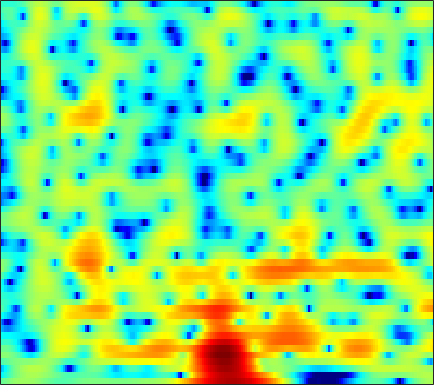

Values plotted in this chart, from the file beside it:
-1.4761, -1.0894, -0.60819, -0.16502, 0.13177, 0.47976, 0.78659, 0.97693, 1.186, 1.3358, 1.4293, 1.4647, 1.4552, 1.3858, 1.294, 1.1216, 0.89504, 0.69423, 0.38198, 0.030866, -0.34913, -0.63903, -1.0225, -1.3831
-6.507, -5.586, -4.413, -3.33, -2.584, -1.681, -0.8867, -0.3599, 0.2501, 0.7581, 1.172, 1.418, 1.668, 1.833, 1.903, 1.927, 1.874, 1.788, 1.616, 1.384, 1.096, 0.8478, 0.4779, 0.07542
-9.611, -7.812, -5.782, -4.102, -3.036, -1.829, -0.824, -0.1819, 0.541, 1.132, 1.608, 1.897, 2.198, 2.409, 2.517, 2.585, 2.567, 2.498, 2.329, 2.067, 1.698, 1.344, 0.7584, 0.01972
-2.457, -2.121, -1.665, -1.22, -0.9187, -0.5719, -0.2973, -0.1368, 0.01995, 0.1259, 0.2003, 0.2424, 0.3069, 0.4013, 0.4959, 0.6551, 0.8404, 0.9806, 1.161, 1.302, 1.366, 1.352, 1.238, 0.9963
0.5252, 0.4921, 0.3805, 0.1939, -0.011, -0.3941, -0.9128, -1.403, -2.198, -3.159, -4.286, -5.204, -6.379, -7.153, -7.228, -6.52, -5.109, -3.913, -2.362, -0.9726, 0.1973, 0.9324, 1.726, 2.317
-0.8747, -0.8238, -0.9248, -1.215, -1.587, -2.305, -3.309, -4.273, -5.838, -7.796, -10.2, -12.3, -15.46, -18.77, -20.05, -17.51, -13.22, -10.22, -6.842, -4.055, -1.793, -0.3697, 1.206, 2.467
-3.635, -3.348, -3.238, -3.393, -3.687, -4.306, -5.207, -6.086, -7.56, -9.453, -11.89, -14.18, -17.96, -21.32, -20.11, -15.83, -11.93, -9.446, -6.505, -3.982, -1.824, -0.4376, 1.155, 2.477
-5.472, -5.593, -5.777, -5.967, -6.107, -6.273, -6.427, -6.578, -6.786, -6.983, -7.175, -7.252, -7.178, -6.848, -6.423, -5.623, -4.605, -3.738, -2.51, -1.286, -0.0907, 0.7499, 1.782, 2.691
-9.151, -10.3, -11.55, -12.05, -11.81, -10.88, -9.711, -8.848, -7.78, -6.826, -5.957, -5.346, -4.557, -3.8, -3.241, -2.503, -1.754, -1.189, -0.4286, 0.3048, 1.011, 1.519, 2.165, 2.754
-11.18, -14.13, -19.14, -21.21, -18.22, -14.38, -11.71, -10.14, -8.364, -6.843, -5.474, -4.54, -3.406, -2.415, -1.76, -1.006, -0.3762, 0.01754, 0.4366, 0.7683, 1.061, 1.276, 1.603, 1.996
-4.696, -5.799, -7.193, -8.441, -9.245, -10.04, -10.48, -10.26, -9.015, -7.092, -4.977, -3.515, -1.843, -0.5162, 0.2765, 1.057, 1.499, 1.603, 1.424, 0.8853, -0.03689, -0.9138, -2.042, -2.403
-1.792, -2.511, -3.703, -5.253, -6.765, -9.457, -13.27, -15.85, -13.05, -8.285, -4.764, -2.756, -0.705, 0.8103, 1.652, 2.405, 2.745, 2.737, 2.326, 1.421, -0.122, -1.792, -4.735, -6.833
-2.819, -3.063, -3.504, -3.986, -4.36, -4.771, -4.949, -4.881, -4.381, -3.543, -2.483, -1.649, -0.5896, 0.3688, 0.9607, 1.558, 1.933, 2.072, 2.08, 1.888, 1.557, 1.275, 0.9494, 0.7824
-3.514, -3.815, -4.209, -4.525, -4.65, -4.637, -4.375, -4.046, -3.433, -2.683, -1.862, -1.231, -0.4065, 0.3535, 0.8544, 1.421, 1.865, 2.112, 2.317, 2.396, 2.378, 2.296, 2.134, 1.907
-4.46, -5.553, -7.071, -8.351, -8.825, -8.598, -7.565, -6.496, -5.051, -3.672, -2.381, -1.498, -0.4322, 0.4947, 1.092, 1.788, 2.351, 2.664, 2.954, 3.102, 3.112, 3.03, 2.805, 2.443
-4.496, -6.612, -10.45, -16.77, -24.59, -17.65, -11.92, -9.29, -6.768, -4.839, -3.208, -2.101, -0.7684, 0.4089, 1.199, 2.091, 2.785, 3.183, 3.551, 3.736, 3.721, 3.6, 3.283, 2.803
-1.379, -2.643, -4.363, -5.96, -6.878, -7.676, -7.972, -7.97, -7.635, -6.729, -5.3, -3.989, -2.196, -0.5336, 0.5799, 1.787, 2.692, 3.181, 3.595, 3.728, 3.614, 3.388, 2.916, 2.318
1.225, 0.42, -0.7555, -2.094, -3.217, -5.037, -7.454, -10.09, -16.25, -24.88, -12.17, -7.733, -3.847, -1.146, 0.3861, 1.905, 2.956, 3.462, 3.768, 3.643, 3.108, 2.442, 1.195, -0.3642
0.6848, 0.2596, -0.4547, -1.301, -2.056, -3.142, -4.346, -5.189, -6.053, -6.081, -5.098, -3.923, -2.192, -0.5177, 0.5675, 1.761, 2.644, 3.077, 3.297, 3.113, 2.426, 1.5, -0.3973, -3.44
-3.227, -3.359, -3.637, -4.003, -4.32, -4.764, -5.223, -5.486, -5.732, -5.626, -5.131, -4.507, -3.428, -2.233, -1.337, -0.2137, 0.7139, 1.245, 1.73, 1.946, 1.881, 1.686, 1.264, 0.8142
-7.539, -7.49, -7.316, -7.196, -7.218, -7.523, -8.15, -8.866, -10.01, -11.04, -10.93, -9.717, -7.35, -4.977, -3.416, -1.652, -0.271, 0.5414, 1.382, 1.942, 2.295, 2.454, 2.559, 2.605
-16.6, -14.44, -11.16, -9.011, -8.075, -7.614, -7.964, -8.835, -10.98, -14.58, -16.12, -12.62, -7.925, -4.558, -2.648, -0.6706, 0.79, 1.634, 2.477, 3.04, 3.38, 3.505, 3.519, 3.395
-9.847, -9.056, -7.288, -5.656, -4.733, -3.875, -3.428, -3.292, -3.238, -3.08, -2.661, -2.109, -1.109, -0.001025, 0.8043, 1.737, 2.477, 2.913, 3.306, 3.527, 3.567, 3.474, 3.186, 2.678
-2.291, -2.213, -1.902, -1.46, -1.099, -0.6326, -0.2153, 0.06822, 0.4076, 0.7173, 1.022, 1.249, 1.542, 1.802, 1.948, 2.045, 2.051, 1.976, 1.8, 1.559, 1.275, 1.043, 0.6776, 0.175
-0.2275, -0.1371, 0.08805, 0.3963, 0.6631, 1.021, 1.374, 1.627, 1.924, 2.142, 2.291, 2.337, 2.279, 2.066, 1.78, 1.223, 0.4416, -0.2959, -1.393, -2.473, -3.2, -3.353, -3.123, -2.659
-0.9143, -0.6526, -0.2226, 0.2667, 0.6543, 1.163, 1.655, 1.986, 2.369, 2.667, 2.834, 2.858, 2.72, 2.339, 1.86, 0.9045, -0.5518, -2.072, -5.01, -9.923, -20.38, -16.45, -8.692, -4.954
-5.496, -4.72, -3.728, -2.821, -2.19, -1.366, -0.5704, 0.006161, 0.7228, 1.355, 1.838, 2.08, 2.223, 2.124, 1.876, 1.273, 0.3642, -0.526, -1.916, -3.303, -4.133, -4.027, -3.076, -1.738
-12.32, -10.65, -9.219, -8.289, -7.694, -6.808, -5.655, -4.611, -3.147, -1.784, -0.6215, 0.07647, 0.7566, 1.163, 1.294, 1.277, 1.077, 0.8464, 0.5042, 0.2125, 0.08232, 0.1215, 0.3699, 0.7985
-12.08, -11.89, -12.34, -13.81, -15.75, -18.34, -14.95, -11.15, -7.195, -4.336, -2.246, -1.068, 0.08833, 0.8392, 1.178, 1.39, 1.366, 1.246, 0.9971, 0.7448, 0.5793, 0.5605, 0.7363, 1.109
-8.46, -8.783, -9.46, -10.51, -11.37, -11.78, -10.16, -8.009, -5.143, -2.765, -0.892, 0.188, 1.244, 1.892, 2.129, 2.122, 1.765, 1.283, 0.3806, -0.7128, -1.757, -2.217, -2.062, -1.07
-6.395, -6.27, -6, -5.611, -5.212, -4.418, -3.359, -2.434, -1.121, 0.1486, 1.263, 1.946, 2.599, 2.938, 2.965, 2.659, 1.922, 1.015, -0.7849, -3.663, -8.701, -17.31, -15.06, -6.304
-8.784, -8.263, -7.324, -6.145, -5.181, -3.873, -2.565, -1.618, -0.4433, 0.6066, 1.476, 1.992, 2.479, 2.709, 2.699, 2.439, 1.871, 1.246, 0.1484, -1.146, -2.399, -2.999, -3.012, -2.166
-16.76, -15.36, -12.39, -9.452, -7.495, -5.286, -3.427, -2.227, -0.8544, 0.2855, 1.177, 1.704, 2.209, 2.482, 2.543, 2.436, 2.125, 1.794, 1.24, 0.6605, 0.1302, -0.1661, -0.3816, -0.3589
-20.78, -18.32, -13.73, -9.982, -7.747, -5.266, -3.241, -1.975, -0.5483, 0.6095, 1.517, 2.051, 2.565, 2.862, 2.949, 2.876, 2.609, 2.286, 1.717, 1.009, 0.2295, -0.3502, -0.9953, -1.369
-10.54, -9.789, -8.357, -6.612, -5.243, -3.502, -1.929, -0.8708, 0.3569, 1.365, 2.196, 2.683, 3.17, 3.467, 3.553, 3.481, 3.171, 2.754, 1.936, 0.7505, -0.8749, -2.436, -4.987, -7.419
-9.977, -8.927, -7.163, -5.415, -4.194, -2.723, -1.481, -0.6678, 0.2608, 1.053, 1.743, 2.191, 2.705, 3.097, 3.289, 3.382, 3.23, 2.935, 2.234, 1.126, -0.51, -2.204, -5.211, -8.592
-16.45, -11.79, -8.125, -5.778, -4.554, -3.401, -2.632, -2.267, -1.935, -1.621, -1.228, -0.7863, -0.05717, 0.733, 1.292, 1.885, 2.254, 2.371, 2.297, 1.972, 1.455, 0.9905, 0.4061, 0.03955
-6.628, -5.968, -4.952, -4.175, -3.812, -3.747, -4.15, -4.804, -6.151, -7.895, -8.948, -8.238, -5.867, -3.422, -1.912, -0.3682, 0.7172, 1.26, 1.717, 1.925, 1.971, 1.972, 1.961, 2.027
-1.041, -1.193, -1.405, -1.715, -2.077, -2.795, -3.951, -5.167, -7.505, -11, -14.57, -13, -8.453, -5.027, -3.171, -1.385, -0.1847, 0.3874, 0.7959, 0.897, 0.7922, 0.6673, 0.5962, 0.7796
1.624, 1.267, 0.7071, 0.07189, -0.487, -1.309, -2.253, -2.987, -3.891, -4.498, -4.661, -4.356, -3.498, -2.366, -1.515, -0.5821, 0.04021, 0.2489, 0.1011, -0.5703, -1.852, -3.245, -5.312, -5.931
1.91, 1.454, 0.7613, -0.03763, -0.7234, -1.737, -2.774, -3.519, -4.282, -4.588, -4.269, -3.718, -2.704, -1.599, -0.8353, 0.01107, 0.5013, 0.6299, 0.3761, -0.4638, -2.035, -3.859, -7.154, -8.712
-0.1667, -0.6368, -1.347, -2.232, -3.046, -4.455, -6.345, -8.224, -11.42, -13.65, -11.08, -8.254, -5.119, -2.781, -1.433, -0.08113, 0.8267, 1.237, 1.482, 1.407, 1.087, 0.7854, 0.4728, 0.4893
-4.231, -4.51, -4.803, -5.13, -5.483, -6.266, -7.544, -8.888, -11.04, -12.22, -10.17, -7.724, -4.771, -2.428, -1.027, 0.4206, 1.506, 2.086, 2.606, 2.886, 2.972, 2.954, 2.857, 2.701
-12.26, -11.72, -10.05, -8.438, -7.543, -6.715, -6.231, -5.964, -5.576, -4.995, -4.046, -3.134, -1.786, -0.443, 0.483, 1.582, 2.467, 2.989, 3.474, 3.734, 3.783, 3.681, 3.373, 2.879
-21.09, -17.63, -12.8, -9.734, -8.142, -6.635, -5.524, -4.856, -4.051, -3.194, -2.277, -1.506, -0.4268, 0.6663, 1.452, 2.398, 3.167, 3.62, 4.03, 4.196, 4.105, 3.857, 3.278, 2.413
-9.303, -8.873, -7.977, -7.036, -6.41, -5.766, -5.339, -5.103, -4.771, -4.212, -3.314, -2.424, -1.053, 0.3577, 1.355, 2.509, 3.427, 3.94, 4.386, 4.546, 4.404, 4.098, 3.402, 2.324
-5.706, -5.383, -5.079, -4.94, -5.02, -5.405, -6.292, -7.345, -9.299, -11.12, -9.816, -7.244, -3.864, -1.181, 0.3997, 2.047, 3.241, 3.872, 4.397, 4.598, 4.492, 4.221, 3.601, 2.684
-4.173, -3.959, -3.832, -3.901, -4.119, -4.721, -5.789, -7.015, -9.357, -11.71, -10.41, -7.513, -3.947, -1.24, 0.3148, 1.867, 2.948, 3.489, 3.899, 3.997, 3.832, 3.554, 3.015, 2.341
-3.881, -3.742, -3.579, -3.443, -3.36, -3.307, -3.282, -3.293, -3.216, -2.867, -2.141, -1.366, -0.1532, 1.025, 1.793, 2.591, 3.103, 3.291, 3.283, 3.001, 2.504, 2.02, 1.299, 0.5923
-5.165, -5.161, -4.917, -4.393, -3.826, -2.953, -2.021, -1.332, -0.439, 0.4136, 1.243, 1.846, 2.581, 3.179, 3.507, 3.753, 3.716, 3.491, 2.901, 1.957, 0.6615, -0.4919, -2.113, -3.536
-9.617, -10.67, -11.03, -9.325, -7.371, -4.781, -2.599, -1.192, 0.3828, 1.665, 2.721, 3.368, 4.027, 4.468, 4.645, 4.636, 4.316, 3.835, 2.823, 1.293, -0.9339, -3.257, -7.884, -16.59
-13.52, -16.49, -20.19, -14.6, -10.43, -6.482, -3.601, -1.913, -0.09176, 1.363, 2.502, 3.175, 3.86, 4.308, 4.481, 4.474, 4.191, 3.77, 2.905, 1.658, 0.01212, -1.474, -3.655, -5.632
-10.09, -9.892, -9.198, -7.949, -6.744, -4.996, -3.326, -2.18, -0.8288, 0.3382, 1.312, 1.936, 2.637, 3.157, 3.416, 3.588, 3.536, 3.35, 2.901, 2.237, 1.39, 0.6787, -0.2844, -1.148
-8.352, -7.547, -6.517, -5.516, -4.791, -3.869, -3.017, -2.426, -1.687, -0.9826, -0.2457, 0.3327, 1.099, 1.813, 2.28, 2.763, 3.037, 3.099, 2.991, 2.678, 2.19, 1.735, 1.06, 0.3867
-6.888, -5.761, -4.629, -3.807, -3.376, -3.061, -2.994, -3.107, -3.352, -3.478, -3.1, -2.393, -1.064, 0.3755, 1.364, 2.419, 3.148, 3.467, 3.6, 3.42, 2.962, 2.458, 1.618, 0.6499
-4.224, -3.249, -2.335, -1.833, -1.726, -1.972, -2.785, -3.888, -6.392, -10.99, -15.89, -10.37, -4.476, -0.8401, 1.039, 2.812, 3.95, 4.451, 4.7, 4.496, 3.833, 3.021, 1.461, -0.7052
-2.784, -2.347, -1.934, -1.754, -1.778, -2.033, -2.608, -3.261, -4.423, -5.604, -5.724, -4.639, -2.372, -0.1153, 1.286, 2.722, 3.675, 4.103, 4.3, 4.075, 3.404, 2.58, 0.9747, -1.374
-3.731, -3.771, -3.873, -3.962, -3.986, -3.94, -3.779, -3.599, -3.275, -2.815, -2.152, -1.524, -0.5392, 0.4662, 1.159, 1.927, 2.461, 2.694, 2.778, 2.61, 2.216, 1.784, 1.074, 0.2687
